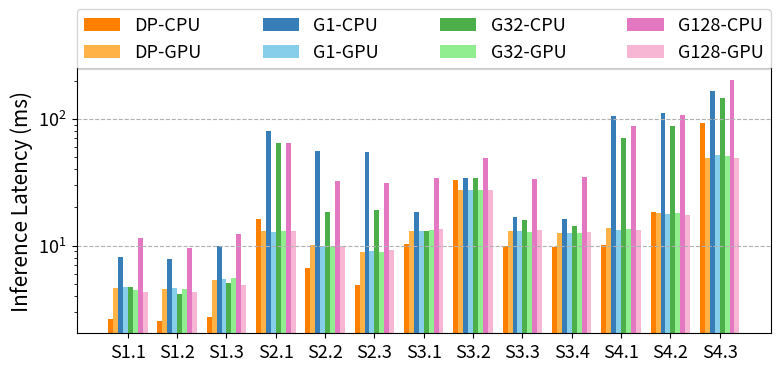

Write the Python code that produced this figure. (Note: this script raises an exception after producing the figure.)
import numpy as np
import pandas as pd
import matplotlib.pyplot as plt 

import matplotlib

FONTSIZE = 13
matplotlib.rc('font', size=FONTSIZE)
matplotlib.rc('axes', titlesize=FONTSIZE)

# SSB - 50gb
X = ["S1.1", "S1.2", "S1.3", "S2.1", "S2.2", "S2.3", "S3.1", "S3.2", "S3.3", "S3.4", "S4.1", "S4.2", "S4.3"]
X_axis = np.arange(len(X)) 

dp_numpy = [2.653, 2.533, 2.738, 16.133, 6.697, 4.899, 10.223, 32.694, 9.837, 9.757, 10.154, 18.371, 92.330]
dp_torch = [4.599, 4.546, 5.340, 12.986, 10.142, 8.902, 12.965, 27.681, 13.148, 12.459, 13.877, 18.223, 49.297]

greedy_numpy = [8.199683181010187, 7.863891590386629, 10.002308432012796,
                80.73779158294201, 56.11078341025859, 54.89180856384337,
                18.41746661812067, 34.24968321342021, 16.667491826228797,
                16.34374160785228, 104.66956682503223, 111.47756683640182,
                166.5877332445234]
greedy_torch = [4.708516621030867, 4.6372834127396345, 5.4163332330062985,
                12.854166561737657, 9.895116812549531, 9.042707970365882,
                13.045158237218857, 27.386325015686452, 12.990108202211559,
                12.586583220399916, 13.232933590188622, 17.745583411306143,
                51.83606664650142]

# random-greedy 32
rg32_numpy = [4.724766779690981, 4.1320000115471585, 5.084975226782262,
              64.52393343206495, 18.457374977879226, 19.217866589315236,
              13.004108401946723, 34.06714196316898, 15.785283246077597,
              14.19793339446187, 71.04249177500606, 88.51670802105218,
              144.79414999950677]
rg32_torch = [4.483958403579891, 4.577641794458032, 5.595016782172024,
              13.021050207316875, 9.74549159873277, 8.852283167652786,
              13.377891411073506, 27.240183227695525, 12.747350009158254,
              12.462900415994227, 13.446649792604148, 18.138824962079525,
              50.52113358397037]

rg128_numpy = [11.38483362738043, 9.636975009925663, 12.448783195577562,
               64.58619139157236, 32.049083430320024, 30.9128331951797,
               33.872166625224054, 48.88071657624096, 33.256291784346104,
               34.62077521253377, 88.2126331795007, 107.41282496601343,
               202.90262517519295]
rg128_torch = [4.342891764827073, 4.342400026507676, 4.898783378303051,
               12.933566397987306, 9.942908445373178, 9.182158182375133,
               13.441241602413356, 27.498716581612825, 13.206933392211795,
               12.759349984116852, 13.385766581632197, 17.523974971845746,
               49.23073276877403]
 
fig, axs = plt.subplots(figsize=(8,4))
# fig.suptitle('Inference Latencies of BayesAQP in AQP using Different Contraction Strategies for SSB (sf=5) dataset.')

# inference latency
width = 0.1
# DP bars
dpln_s= axs.bar(X_axis - width*3.5, dp_numpy, width, label = 'DP-CPU', color='#ff7f00')
dplt_s= axs.bar(X_axis - width*2.5, dp_torch, width, label = 'DP-GPU', color='#ffb347')
# G1 bars  
gln_s = axs.bar(X_axis - width*1.5, greedy_numpy, width, label = 'G1-CPU', color='#377eb8') 
glt_s = axs.bar(X_axis - width*0.5, greedy_torch, width, label = 'G1-GPU', color='#87ceeb') 
# G32 bars
rg32n_s = axs.bar(X_axis + width*0.5, rg32_numpy, width, label = 'G32-CPU', color='#4daf4a') 
rg32t_s = axs.bar(X_axis + width*1.5, rg32_torch, width, label = 'G32-GPU', color='#90ee90') 
# G128 bars
rg128n_s = axs.bar(X_axis + width*2.5, rg128_numpy, width, label = 'G128-CPU', color='#e377c2') 
rg128t_s = axs.bar(X_axis + width*3.5, rg128_torch, width, label = 'G128-GPU', color='#f7b6d3') 
axs.set_ylabel("Inference Latency (ms)", size=FONTSIZE+2) 
axs.set_yscale("log")
axs.yaxis.grid(linestyle='--')
legend = axs.legend(ncol=4, loc="upper left", bbox_to_anchor=(0,1.02,1,0.2), borderaxespad=0, mode="expand")
plt.setp(legend.get_title(),fontsize=15)

plt.xticks(X_axis, X) 
plt.tight_layout()
fig.savefig("progs/plots/ssb/contract_strategy/sf50/ssb50gb_contract_strategy.pdf")
